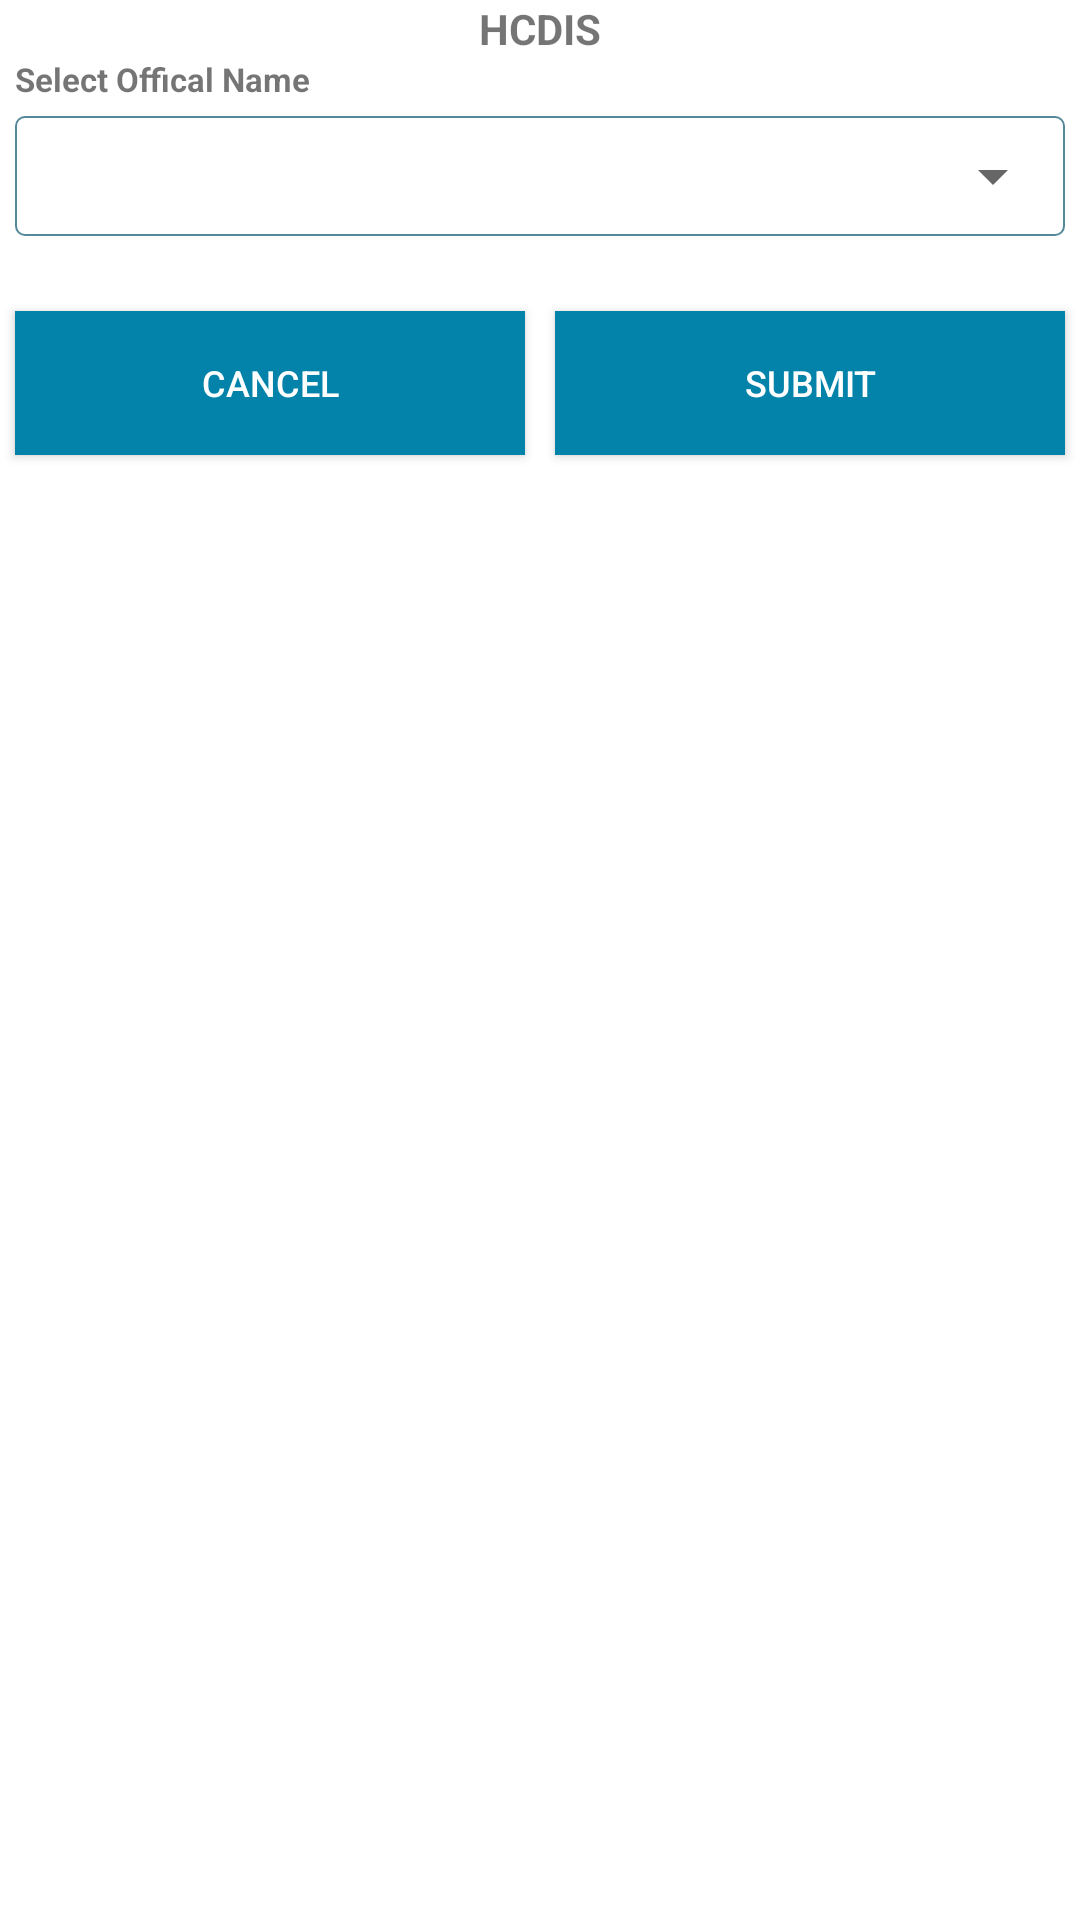

Write the Android layout XML for this screen, with the resource values it uses.
<!-- AndroidManifest.xml: application theme Theme.TCPEncroachmentHaryana -->
<!-- res/layout/forward_admin_user_layout.xml -->
<?xml version="1.0" encoding="utf-8"?>

<RelativeLayout xmlns:android="http://schemas.android.com/apk/res/android"
    android:layout_width="match_parent"
    android:layout_height="match_parent">


    <LinearLayout
        android:layout_width="match_parent"
        android:layout_height="wrap_content"
        android:orientation="vertical">

        <TextView
            android:layout_width="match_parent"
            android:layout_height="wrap_content"
            android:text="@string/app_name"
            android:textAlignment="center"
            android:textSize="14sp"
            android:textStyle="bold" />


        <TextView
            android:layout_width="match_parent"
            android:layout_height="wrap_content"
            android:layout_marginStart="5dp"
            android:text="Select Offical Name"
            android:textSize="11sp"
            android:textStyle="bold"
            android:visibility="visible" />

        <LinearLayout
            android:layout_width="match_parent"
            android:layout_height="wrap_content"
            android:layout_margin="5dp"
            android:layout_marginTop="5dp"
            android:background="@drawable/storke_background"
            android:orientation="horizontal">

            <Spinner
                android:id="@+id/member_spinner"
                android:layout_width="match_parent"
                android:layout_height="40dp"
                android:paddingStart="@dimen/dp_10" />
        </LinearLayout>

        <LinearLayout
            android:layout_width="match_parent"
            android:layout_height="wrap_content"
            android:layout_marginTop="15dp"
            android:orientation="horizontal"
            android:weightSum="2">

            <Button
                android:id="@+id/cancal_button_dialog"
                android:layout_width="0dp"
                android:layout_height="wrap_content"
                android:layout_margin="5dp"
                android:layout_weight="1"
                android:background="@color/appcolor"
                android:text="@string/cancel"
                android:textColor="@color/white"
                android:textSize="12sp" />

            <Button
                android:id="@+id/submit_button_dialog"
                android:layout_width="0dp"
                android:layout_height="wrap_content"
                android:layout_margin="5dp"
                android:layout_weight="1"
                android:background="@color/appcolor"
                android:text="@string/submit"
                android:textColor="#FFFFFF"
                android:textSize="12sp" />

        </LinearLayout>
    </LinearLayout>

</RelativeLayout>
<!-- resources referenced by this layout -->
<resources>
  <color name="appcolor">#0383aa</color>
  <color name="white">#FFFFFF</color>
  <dimen name="dp_10">10dp</dimen>
  <!-- drawable storke_background (drawable) -->
  <?xml version="1.0" encoding="utf-8"?>
  
  <shape xmlns:android="http://schemas.android.com/apk/res/android"
      android:shape="rectangle">
  
      <stroke
          android:width="0.5dp"
          android:color="#589"/>
      <corners android:radius="3dp"/>
  
  
  </shape>
  <string name="app_name">HCDIS</string>
  <string name="cancel" translatable="false">Cancel</string>
  <string name="submit">Submit</string>
  <style name="Theme.TCPEncroachmentHaryana" parent="Theme.MaterialComponents.DayNight.DarkActionBar">
          
          <item name="colorPrimary">@color/appColor</item>
          <item name="colorPrimaryVariant">@color/appColor</item>
          <item name="colorOnPrimary">@color/white</item>
          
          <item name="colorSecondary">@color/teal_200</item>
          <item name="colorSecondaryVariant">@color/teal_700</item>
          <item name="colorOnSecondary">@color/black</item>
          
          <item name="android:statusBarColor">?attr/colorPrimaryVariant</item>
  
          
      </style>
  <color name="appColor">#0383aa</color>
  <color name="teal_200">#FF03DAC5</color>
  <color name="teal_700">#FF018786</color>
  <color name="black">#000000</color>
</resources>
